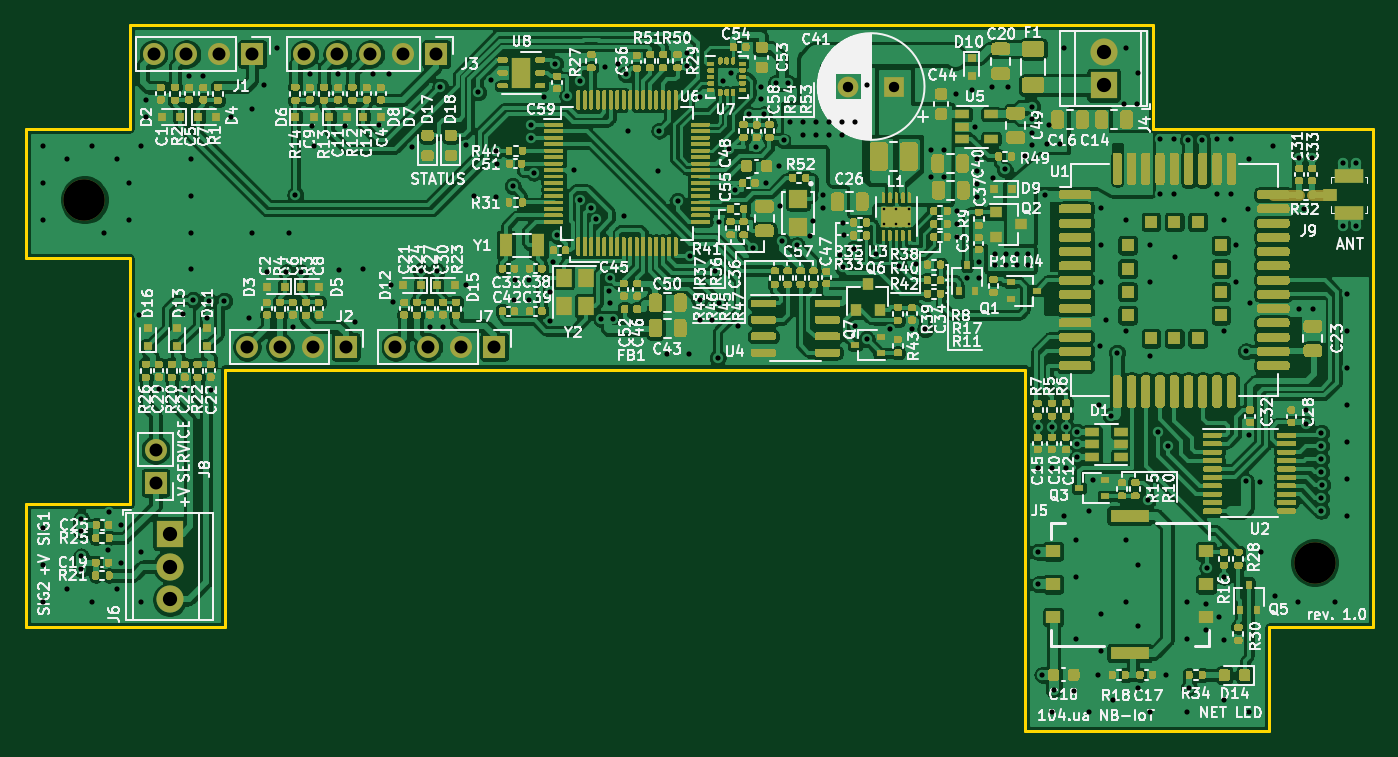
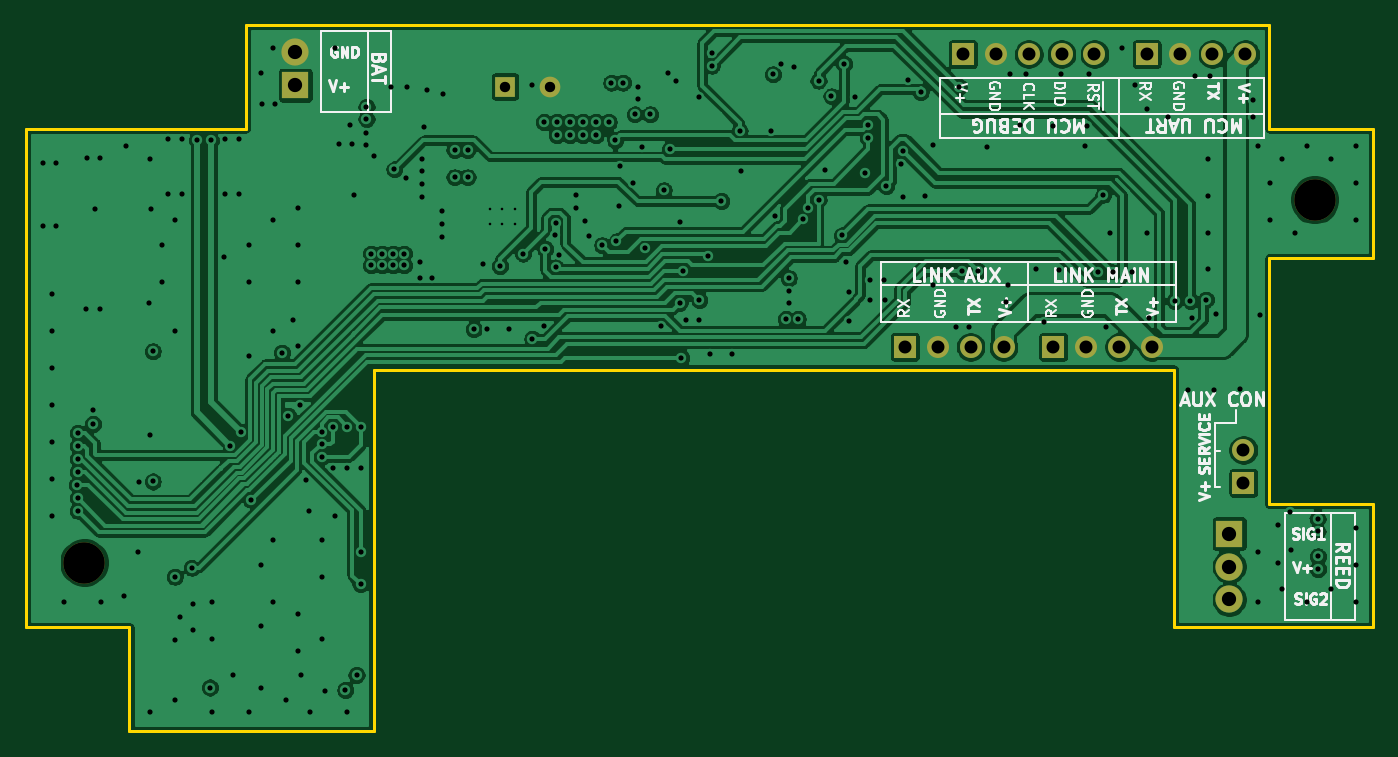
Circuit board: 9 layer files. Board 104.0 x 54.5 mm.
- bottom_copper: Smart104.ua_V3-B_Cu.gbl (194099 bytes)
- bottom_mask: Smart104.ua_V3-B_Mask.gbs (1760 bytes)
- bottom_silk: Smart104.ua_V3-B_SilkS.gbo (25332 bytes)
- outline: Smart104.ua_V3-Edge_Cuts.gm1 (1468 bytes)
- top_copper: Smart104.ua_V3-F_Cu.gtl (678871 bytes)
- top_mask: Smart104.ua_V3-F_Mask.gts (147897 bytes)
- top_silk: Smart104.ua_V3-F_SilkS.gto (194819 bytes)
- drill: Smart104.ua_V3-NPTH.drl (313 bytes)
- drill: Smart104.ua_V3-PTH.drl (5959 bytes)

=== bottom_copper: Smart104.ua_V3-B_Cu.gbl (194099 bytes, source omitted) ===
=== bottom_mask: Smart104.ua_V3-B_Mask.gbs ===
G04 #@! TF.GenerationSoftware,KiCad,Pcbnew,(5.1.7)-1*
G04 #@! TF.CreationDate,2020-12-14T19:53:43+02:00*
G04 #@! TF.ProjectId,Smart104.ua_V3,536d6172-7431-4303-942e-75615f56332e,1.0*
G04 #@! TF.SameCoordinates,Original*
G04 #@! TF.FileFunction,Soldermask,Bot*
G04 #@! TF.FilePolarity,Negative*
%FSLAX46Y46*%
G04 Gerber Fmt 4.6, Leading zero omitted, Abs format (unit mm)*
G04 Created by KiCad (PCBNEW (5.1.7)-1) date 2020-12-14 19:53:43*
%MOMM*%
%LPD*%
G01*
G04 APERTURE LIST*
%ADD10C,3.200000*%
%ADD11C,2.100000*%
%ADD12R,2.100000X2.100000*%
%ADD13O,1.700000X1.700000*%
%ADD14R,1.700000X1.700000*%
%ADD15R,1.600000X1.600000*%
%ADD16C,1.600000*%
G04 APERTURE END LIST*
D10*
G04 #@! TO.C,H1*
X199500000Y-135000000D03*
G04 #@! TD*
D11*
G04 #@! TO.C,J4*
X183200000Y-95600000D03*
D12*
X183200000Y-98140000D03*
G04 #@! TD*
D11*
G04 #@! TO.C,J6*
X111100000Y-137850000D03*
X111100000Y-135310000D03*
D12*
X111100000Y-132770000D03*
G04 #@! TD*
D13*
G04 #@! TO.C,J1*
X109850000Y-95750000D03*
X112390000Y-95750000D03*
X114930000Y-95750000D03*
D14*
X117470000Y-95750000D03*
G04 #@! TD*
G04 #@! TO.C,J2*
X124680000Y-118350000D03*
D13*
X122140000Y-118350000D03*
X119600000Y-118350000D03*
X117060000Y-118350000D03*
G04 #@! TD*
G04 #@! TO.C,J3*
X121500000Y-95750000D03*
X124040000Y-95750000D03*
X126580000Y-95750000D03*
X129120000Y-95750000D03*
D14*
X131660000Y-95750000D03*
G04 #@! TD*
D13*
G04 #@! TO.C,J7*
X128520000Y-118350000D03*
X131060000Y-118350000D03*
X133600000Y-118350000D03*
D14*
X136140000Y-118350000D03*
G04 #@! TD*
D13*
G04 #@! TO.C,J8*
X110000000Y-126310000D03*
D14*
X110000000Y-128850000D03*
G04 #@! TD*
D10*
G04 #@! TO.C,H2*
X104500000Y-107000000D03*
G04 #@! TD*
D15*
G04 #@! TO.C,C41*
X167000000Y-98250000D03*
D16*
X163500000Y-98250000D03*
G04 #@! TD*
M02*

=== bottom_silk: Smart104.ua_V3-B_SilkS.gbo (25332 bytes, source omitted) ===
=== outline: Smart104.ua_V3-Edge_Cuts.gm1 ===
G04 #@! TF.GenerationSoftware,KiCad,Pcbnew,(5.1.7)-1*
G04 #@! TF.CreationDate,2020-12-14T19:53:43+02:00*
G04 #@! TF.ProjectId,Smart104.ua_V3,536d6172-7431-4303-942e-75615f56332e,1.0*
G04 #@! TF.SameCoordinates,Original*
G04 #@! TF.FileFunction,Profile,NP*
%FSLAX46Y46*%
G04 Gerber Fmt 4.6, Leading zero omitted, Abs format (unit mm)*
G04 Created by KiCad (PCBNEW (5.1.7)-1) date 2020-12-14 19:53:43*
%MOMM*%
%LPD*%
G01*
G04 APERTURE LIST*
G04 #@! TA.AperFunction,Profile*
%ADD10C,0.200000*%
G04 #@! TD*
G04 APERTURE END LIST*
D10*
X177150000Y-120100000D02*
X115350000Y-120100000D01*
X115350000Y-140000000D02*
X100000000Y-140000000D01*
X115350000Y-120100000D02*
X115350000Y-140000000D01*
X177150000Y-148000000D02*
X177150000Y-120100000D01*
X196000000Y-148000000D02*
X177150000Y-148000000D01*
X196000000Y-140000000D02*
X196000000Y-148000000D01*
X204000000Y-140000000D02*
X196000000Y-140000000D01*
X204000000Y-101500000D02*
X204000000Y-140000000D01*
X187000000Y-101500000D02*
X204000000Y-101500000D01*
X187000000Y-93500000D02*
X187000000Y-101500000D01*
X108000000Y-93500000D02*
X187000000Y-93500000D01*
X108000000Y-101500000D02*
X108000000Y-93500000D01*
X100000000Y-101500000D02*
X108000000Y-101500000D01*
X100000000Y-111500000D02*
X100000000Y-101500000D01*
X108000000Y-111500000D02*
X100000000Y-111500000D01*
X108000000Y-130500000D02*
X108000000Y-111500000D01*
X100000000Y-130500000D02*
X108000000Y-130500000D01*
X100000000Y-140000000D02*
X100000000Y-130500000D01*
M02*

=== top_copper: Smart104.ua_V3-F_Cu.gtl (678871 bytes, source omitted) ===
=== top_mask: Smart104.ua_V3-F_Mask.gts (147897 bytes, source omitted) ===
=== top_silk: Smart104.ua_V3-F_SilkS.gto (194819 bytes, source omitted) ===
=== drill: Smart104.ua_V3-NPTH.drl ===
M48
; DRILL file {KiCad (5.1.7)-1} date 12/14/20 19:53:46
; FORMAT={-:-/ absolute / metric / decimal}
; #@! TF.CreationDate,2020-12-14T19:53:46+02:00
; #@! TF.GenerationSoftware,Kicad,Pcbnew,(5.1.7)-1
; #@! TF.FileFunction,NonPlated,1,4,NPTH
FMAT,2
METRIC
T1C3.200
%
G90
G05
T1
X104.5Y-107.0
X199.5Y-135.0
T0
M30

=== drill: Smart104.ua_V3-PTH.drl (5959 bytes, source omitted) ===
